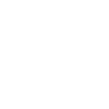
t = 0.00 s
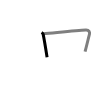
t = 1.50 s
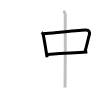
t = 3.25 s
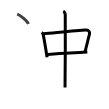
t = 4.75 s
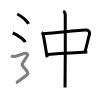
t = 6.50 s
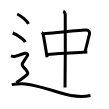
t = 8.00 s

The animated SVG that drew these frames (rendered in a browser with its animation timeline set to each time). Animation: 8 SMIL elements (animate=8); one cycle of 8.00 s.

<svg width="109px" height="109px" viewBox="0 0 px 109px" xmlns="http://www.w3.org/2000/svg" xmlns:xlink="http://www.w3.org/1999/xlink" xml:space="preserve" version="1.1"  baseProfile="full">
<path d="M41.56,32.45c0.48,0.28,1.42,0.91,1.57,1.63c1.09,5.19,2.41,13.33,3.95,23.17" style="fill:none;stroke:black;stroke-width:3;opacity:0">
  <animate attributeType="CSS" attributeName="opacity" from="0" to="1" begin="0s" dur="1s" repeatCount="Indefinite" fill="freeze" />
</path>
<path d="M43.45,33.67c13.3-1.17,33.68-3.28,42.38-3.68c3.39-0.16,4.07,2.58,3.65,4.16c-1.44,5.41-2.08,8.57-4.42,17.57" style="fill:none;stroke:black;stroke-width:3;opacity:0">
  <animate attributeType="CSS" attributeName="opacity" from="0" to="1" begin="1s" dur="1s" repeatCount="Indefinite" fill="freeze" />
</path>
<path d="M47.72,54.55c11.28-0.8,25.53-1.8,39.62-2.44" style="fill:none;stroke:black;stroke-width:3;opacity:0">
  <animate attributeType="CSS" attributeName="opacity" from="0" to="1" begin="2s" dur="1s" repeatCount="Indefinite" fill="freeze" />
</path>
<path d="M63.26,11.25c1.1,0.45,1.76,2.02,1.98,2.91c0.22,0.9,0,67.74-0.22,73.34" style="fill:none;stroke:black;stroke-width:3;opacity:0">
  <animate attributeType="CSS" attributeName="opacity" from="0" to="1" begin="3s" dur="1s" repeatCount="Indefinite" fill="freeze" />
</path>
<path d="M17.21,14c3.99,1.74,10.3,7.17,11.29,9.88" style="fill:none;stroke:black;stroke-width:3;opacity:0">
  <animate attributeType="CSS" attributeName="opacity" from="0" to="1" begin="4s" dur="1s" repeatCount="Indefinite" fill="freeze" />
</path>
<path d="M12.71,33c4.43,1.61,11.44,6.63,12.54,9.13" style="fill:none;stroke:black;stroke-width:3;opacity:0">
  <animate attributeType="CSS" attributeName="opacity" from="0" to="1" begin="5s" dur="1s" repeatCount="Indefinite" fill="freeze" />
</path>
<path d="M11,55.94c2.25,0.85,3.75,0.43,4.75,0.21c1-0.21,7.5-2.49,9-2.92c1.5-0.43,3.75,1.07,2.75,2.35s-4,6.19-4.75,7.26c-0.75,1.07-0.5,2.99,1,4.48s2.75,3.2,3.5,4.48C28,73.09,28,74.16,26.5,75.23c-1.5,1.07-9,7.04-10.5,7.47" style="fill:none;stroke:black;stroke-width:3;opacity:0">
  <animate attributeType="CSS" attributeName="opacity" from="0" to="1" begin="6s" dur="1s" repeatCount="Indefinite" fill="freeze" />
</path>
<path d="M11.75,84.63c3.02-0.5,8.98-1.28,13.59-0.74c7.41,0.86,27.66,6.61,34.72,8.9c11.95,3.88,21.39,4.45,30.44,2.72" style="fill:none;stroke:black;stroke-width:3;opacity:0">
  <animate attributeType="CSS" attributeName="opacity" from="0" to="1" begin="7s" dur="1s" repeatCount="Indefinite" fill="freeze" />
</path>
</svg>
